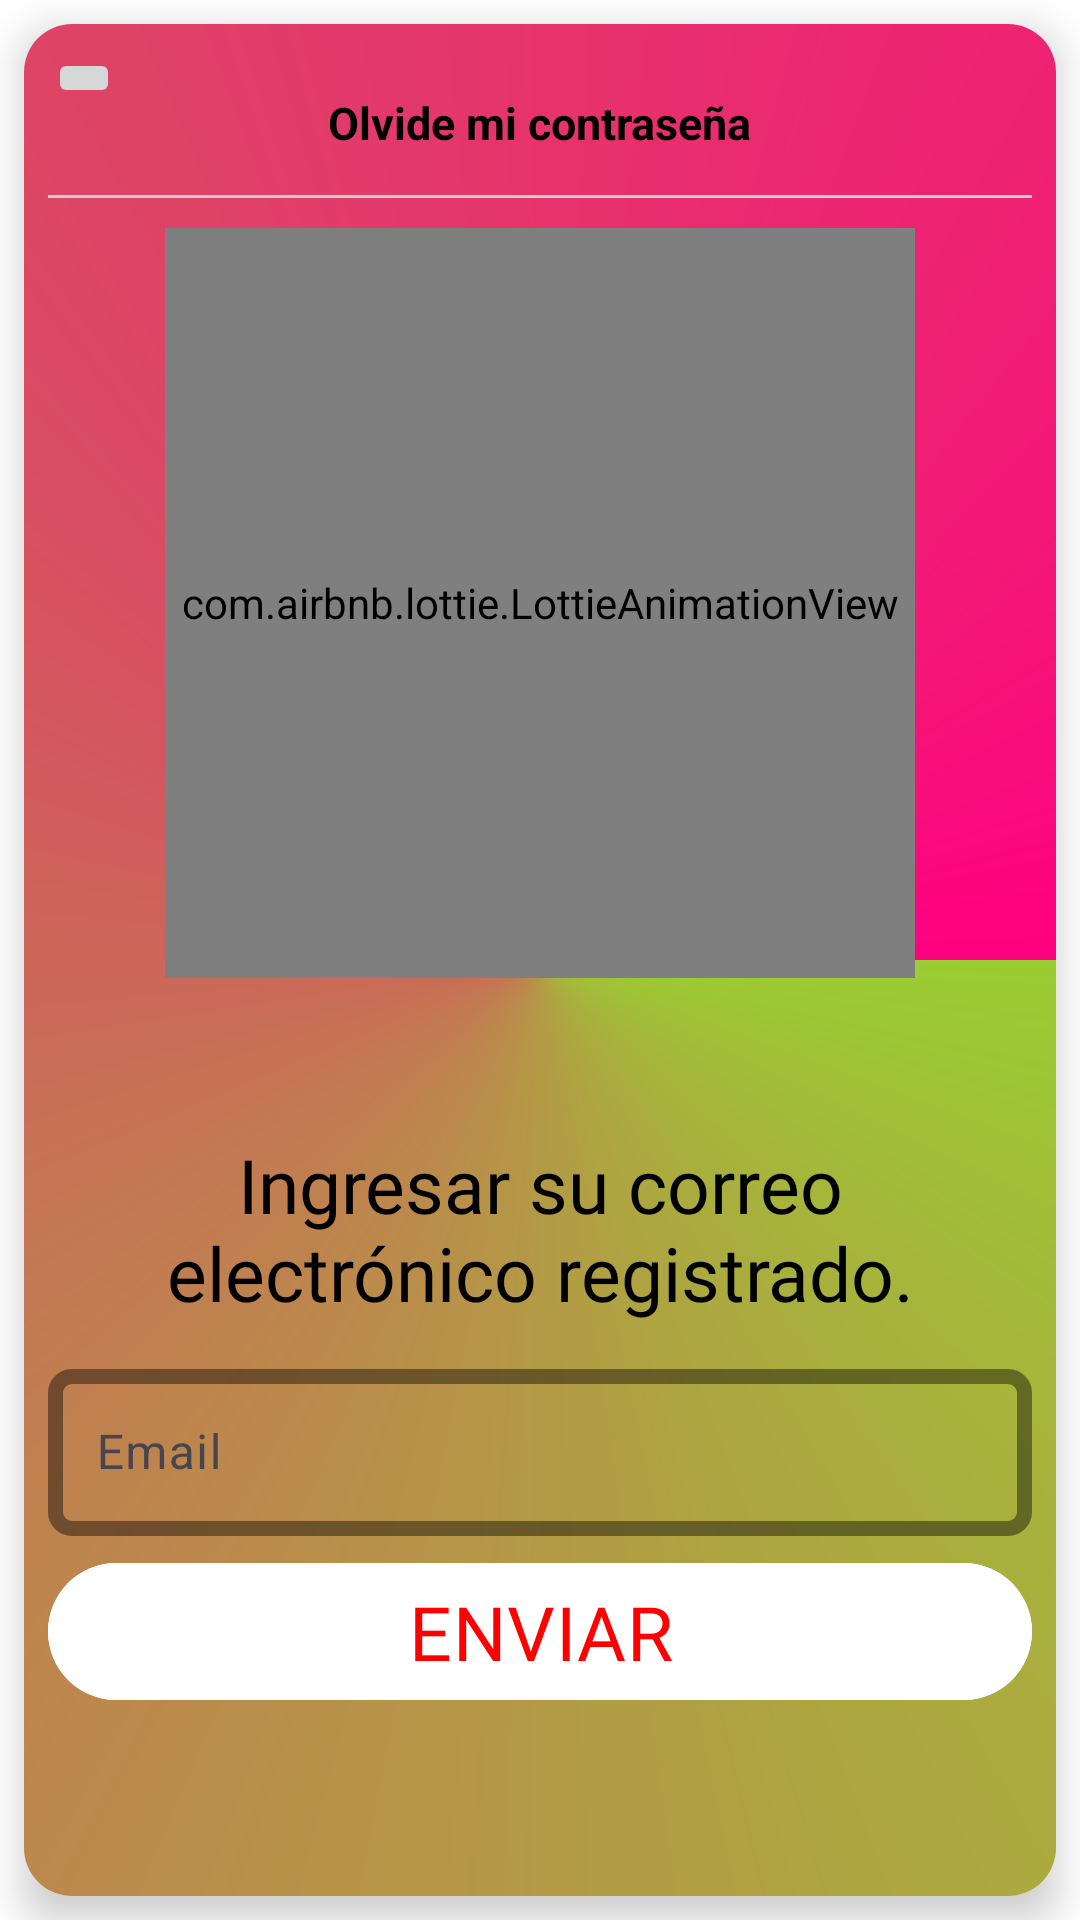

Android layout source for this screen:
<!-- AndroidManifest.xml: application theme Theme.GanaGoza -->
<!-- res/layout/activity_recuperar_password.xml -->
<RelativeLayout xmlns:android="http://schemas.android.com/apk/res/android"
    xmlns:app="http://schemas.android.com/apk/res-auto"
    xmlns:tools="http://schemas.android.com/tools"
    android:id="@+id/main"
    android:layout_width="match_parent"
    android:layout_height="match_parent"
    tools:context=".view.RecuperarPassword">

    <LinearLayout
        android:layout_width="match_parent"
        android:layout_height="match_parent"
        android:background="@color/white"
        android:gravity="center_horizontal|center_vertical"
        android:orientation="vertical">

        <androidx.cardview.widget.CardView
            android:layout_width="match_parent"
            android:layout_height="100dp"
            android:layout_weight="100"
            android:layout_margin="8dp"
            app:cardCornerRadius="16dp"
            app:cardElevation="8dp">

            <LinearLayout
                android:layout_width="match_parent"
                android:layout_height="match_parent"
                android:background="@drawable/background_inicio_session"
                android:orientation="vertical"
                android:padding="8dp">

                <RelativeLayout
                    android:id="@+id/ToolbarRL"
                    android:layout_width="match_parent"
                    android:layout_height="@dimen/m_altura_boton">

                    <ImageButton
                        android:id="@+id/Ib_regresar"
                        android:src="@drawable/ic_regresar"
                        android:layout_width="wrap_content"
                        android:layout_height="wrap_content" />

                    <TextView
                        android:text="@string/Txt_olvide_contraseña_2"
                        android:textStyle="bold"
                        android:textSize="15sp"
                        android:layout_centerInParent="true"
                        android:layout_width="wrap_content"
                        android:layout_height="wrap_content"
                        android:textColor="@color/black"
                        />

                    <View
                        android:layout_width="match_parent"
                        android:layout_height="1dp"
                        android:background="#cccccc"
                        android:layout_alignParentBottom="true"/>
                </RelativeLayout>

                <RelativeLayout
                    android:layout_below="@+id/ToolbarRL"
                    android:layout_width="match_parent"
                    android:layout_height="match_parent">

                    <com.airbnb.lottie.LottieAnimationView
                        android:id="@+id/Iv_password"
                        android:layout_width="250dp"
                        android:layout_height="250dp"
                        android:layout_centerHorizontal="true"
                        android:layout_marginTop="10dp"
                        android:layout_marginBottom="50dp"
                        android:hardwareAccelerated="true"
                        app:lottie_autoPlay="true"
                        app:lottie_enableMergePathsForKitKatAndAbove="true"
                        app:lottie_loop="true"
                        app:lottie_rawRes="@raw/contrasena"/>

                    <TextView
                        android:id="@+id/Txt_instrucciones"
                        android:layout_below="@id/Iv_password"
                        android:layout_marginTop="2dp"
                        android:textAlignment="center"
                        android:text="@string/Txt_instrucciones"
                        android:textSize="25dp"
                        android:fontFamily="@font/jersey"
                        android:textColor="@color/black"
                        android:layout_width="wrap_content"
                        android:layout_height="wrap_content"/>

                    <com.google.android.material.textfield.TextInputLayout
                        android:id="@+id/TIL_email"
                        android:layout_below="@+id/Txt_instrucciones"
                        android:layout_marginTop="10dp"
                        app:boxCornerRadiusBottomStart="8dp"
                        app:boxCornerRadiusTopEnd="8dp"
                        app:boxCornerRadiusBottomEnd="8dp"
                        app:boxCornerRadiusTopStart="8dp"
                        android:layout_width="match_parent"
                        android:layout_height="wrap_content"
                        app:boxStrokeColor="@color/azul_cielo"
                        app:boxStrokeWidth="5dp">

                        <EditText
                            android:id="@+id/Et_email"
                            android:hint="@string/Et_email"
                            android:inputType="textEmailAddress"
                            android:layout_width="match_parent"
                            android:layout_height="wrap_content"
                            />
                    </com.google.android.material.textfield.TextInputLayout>

                    <com.google.android.material.button.MaterialButton
                        android:id="@+id/Boton_enviar_instrucciones"
                        android:text="@string/Boton_enviar_instrucciones"
                        android:textAllCaps="true"
                        android:layout_marginTop="5dp"
                        android:layout_below="@id/TIL_email"
                        android:layout_width="match_parent"
                        android:layout_height="wrap_content"
                        android:fontFamily="@font/jersey"
                        android:textColor="@color/rojo"
                        android:backgroundTint="@color/white"
                        android:textSize="25dp"/>
                </RelativeLayout>
            </LinearLayout>
        </androidx.cardview.widget.CardView>
    </LinearLayout>
</RelativeLayout>
<!-- resources referenced by this layout -->
<resources>
  <color name="azul_cielo">#3498D8</color>
  <color name="black">#FF000000</color>
  <color name="rojo">#FF0000</color>
  <color name="white">#FFFFFFFF</color>
  <dimen name="m_altura_boton">50dp</dimen>
  <!-- drawable background_inicio_session (drawable) -->
  <?xml version="1.0" encoding="utf-8"?>
  <shape xmlns:android="http://schemas.android.com/apk/res/android">
      <gradient
          android:startColor="@color/amarillo_verde"
          android:endColor="@color/rosa"
          android:type="sweep"
  
          />
  </shape>
  <string name="Boton_enviar_instrucciones">Enviar</string>
  <string name="Et_email">Email</string>
  <string name="Txt_instrucciones">Ingresar su correo electrónico registrado.</string>
  <style name="Theme.GanaGoza" parent="Base.Theme.GanaGoza" />
  <color name="amarillo_verde">#9ACD32</color>
  <color name="rosa">#ff0080</color>
  <style name="Base.Theme.GanaGoza" parent="Theme.Material3.DayNight.NoActionBar">
          
          
      </style>
</resources>
